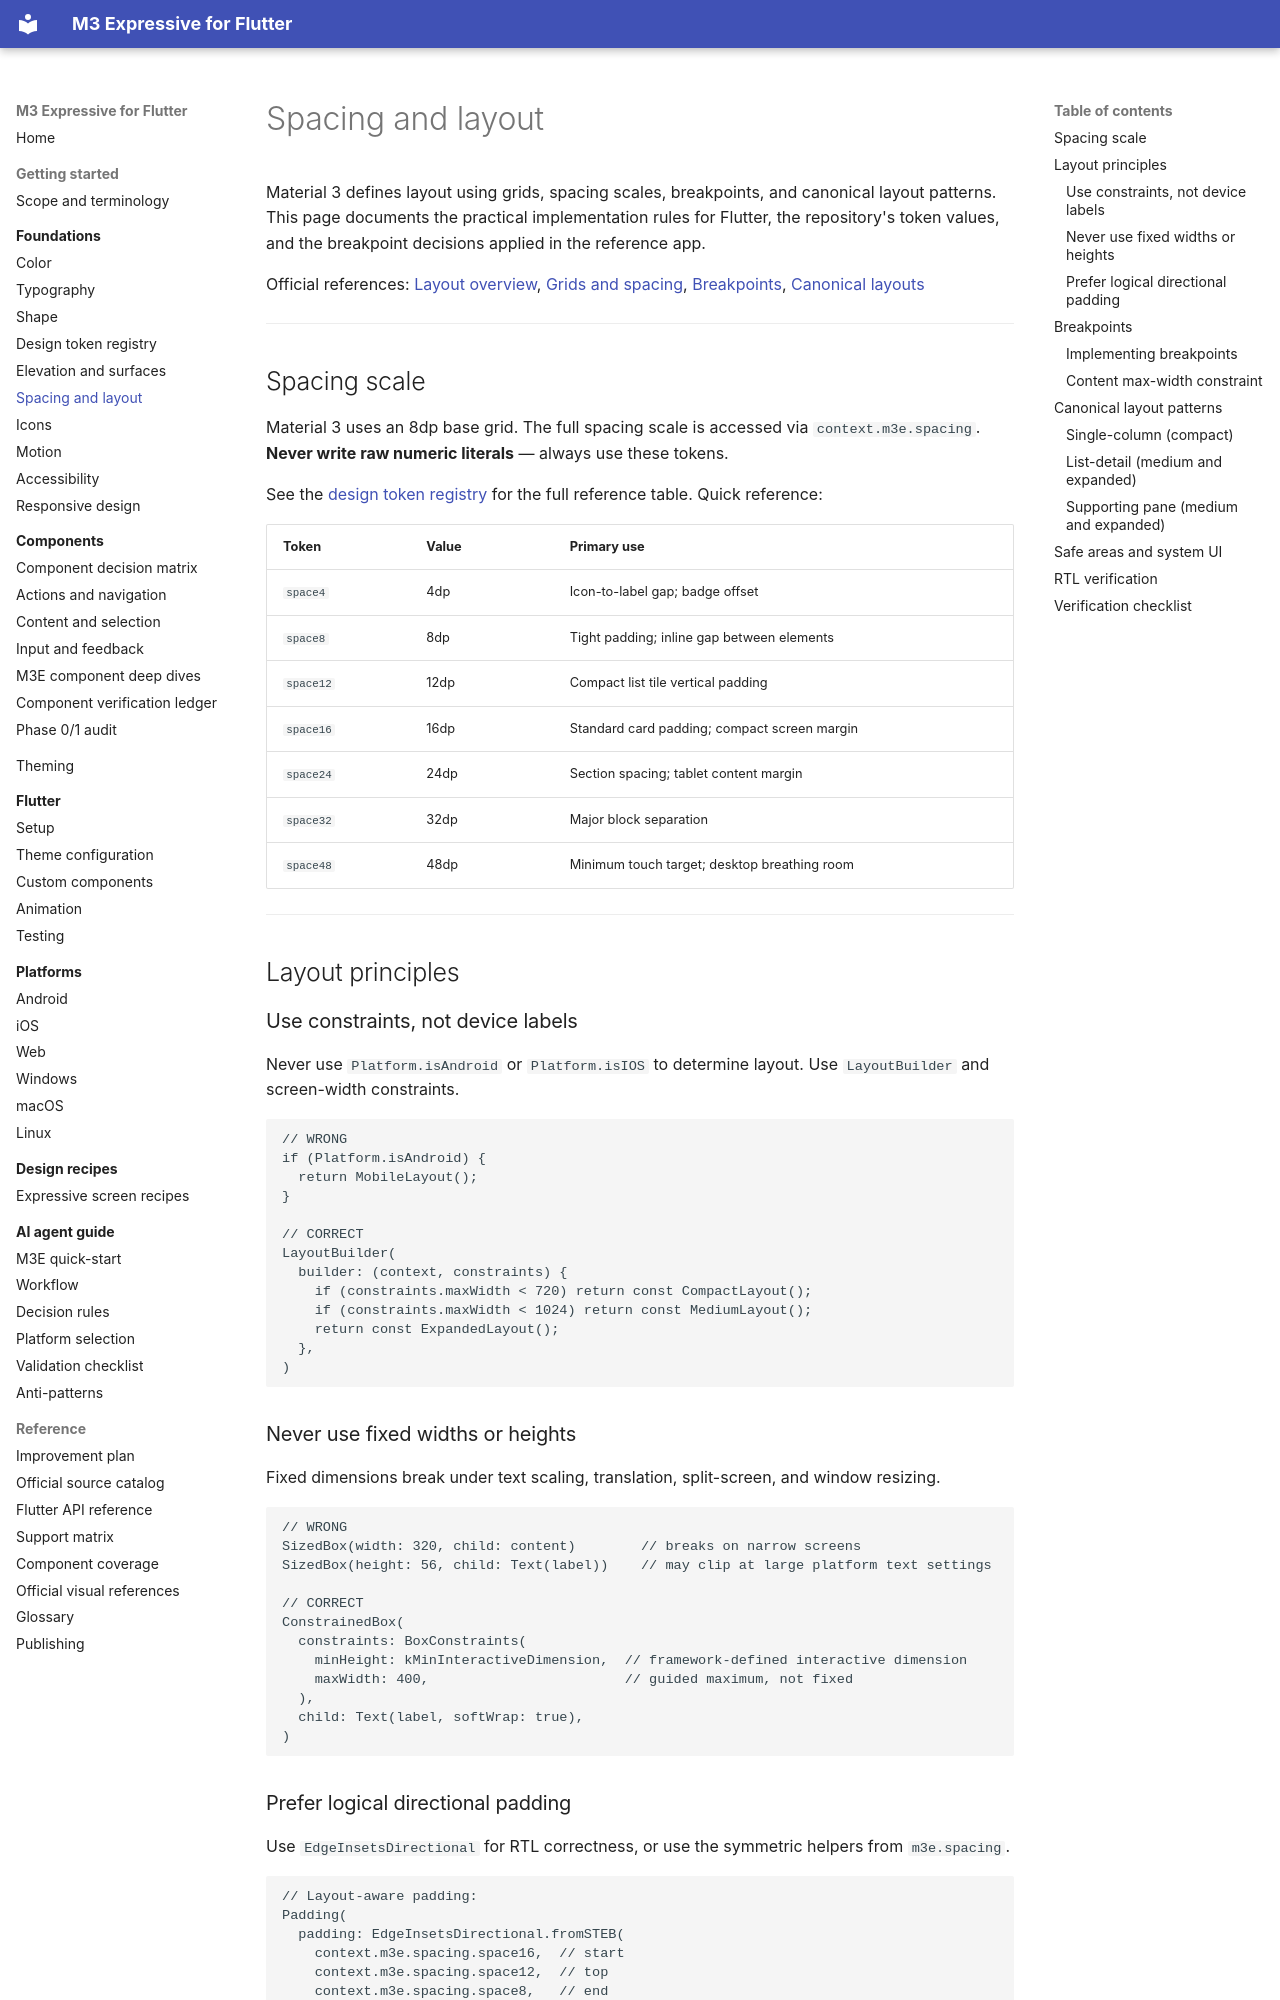

repository: Abdiaziiz09/Flutter-M3E-Design · page: foundations/spacing-and-layout/index.html · generator: mkdocs

# Spacing and layout

Material 3 defines layout using grids, spacing scales, breakpoints, and canonical layout patterns. This page documents the practical implementation rules for Flutter, the repository's token values, and the breakpoint decisions applied in the reference app.

Official references: [Layout overview](https://m3.material.io/foundations/layout/layout-overview/overview), [Grids and spacing](https://m3.material.io/foundations/layout/grids-spacing/overview), [Breakpoints](https://m3.material.io/foundations/layout/breakpoints/overview), [Canonical layouts](https://m3.material.io/foundations/layout/canonical-examples/overview)

---

## Spacing scale

Material 3 uses an 8dp base grid. The full spacing scale is accessed via `context.m3e.spacing`. **Never write raw numeric literals** — always use these tokens.

See the [design token registry](design-token-registry.md) for the full reference table. Quick reference:

| Token | Value | Primary use |
|---|---|---|
| `space4` | 4dp | Icon-to-label gap; badge offset |
| `space8` | 8dp | Tight padding; inline gap between elements |
| `space12` | 12dp | Compact list tile vertical padding |
| `space16` | 16dp | Standard card padding; compact screen margin |
| `space24` | 24dp | Section spacing; tablet content margin |
| `space32` | 32dp | Major block separation |
| `space48` | 48dp | Minimum touch target; desktop breathing room |

---

## Layout principles

### Use constraints, not device labels

Never use `Platform.isAndroid` or `Platform.isIOS` to determine layout. Use `LayoutBuilder` and screen-width constraints.

```dart
// WRONG
if (Platform.isAndroid) {
  return MobileLayout();
}

// CORRECT
LayoutBuilder(
  builder: (context, constraints) {
    if (constraints.maxWidth < 720) return const CompactLayout();
    if (constraints.maxWidth < 1024) return const MediumLayout();
    return const ExpandedLayout();
  },
)
```

### Never use fixed widths or heights

Fixed dimensions break under text scaling, translation, split-screen, and window resizing.

```dart
// WRONG
SizedBox(width: 320, child: content)        // breaks on narrow screens
SizedBox(height: 56, child: Text(label))    // may clip at large platform text settings

// CORRECT
ConstrainedBox(
  constraints: BoxConstraints(
    minHeight: kMinInteractiveDimension,  // framework-defined interactive dimension
    maxWidth: 400,                        // guided maximum, not fixed
  ),
  child: Text(label, softWrap: true),
)
```
